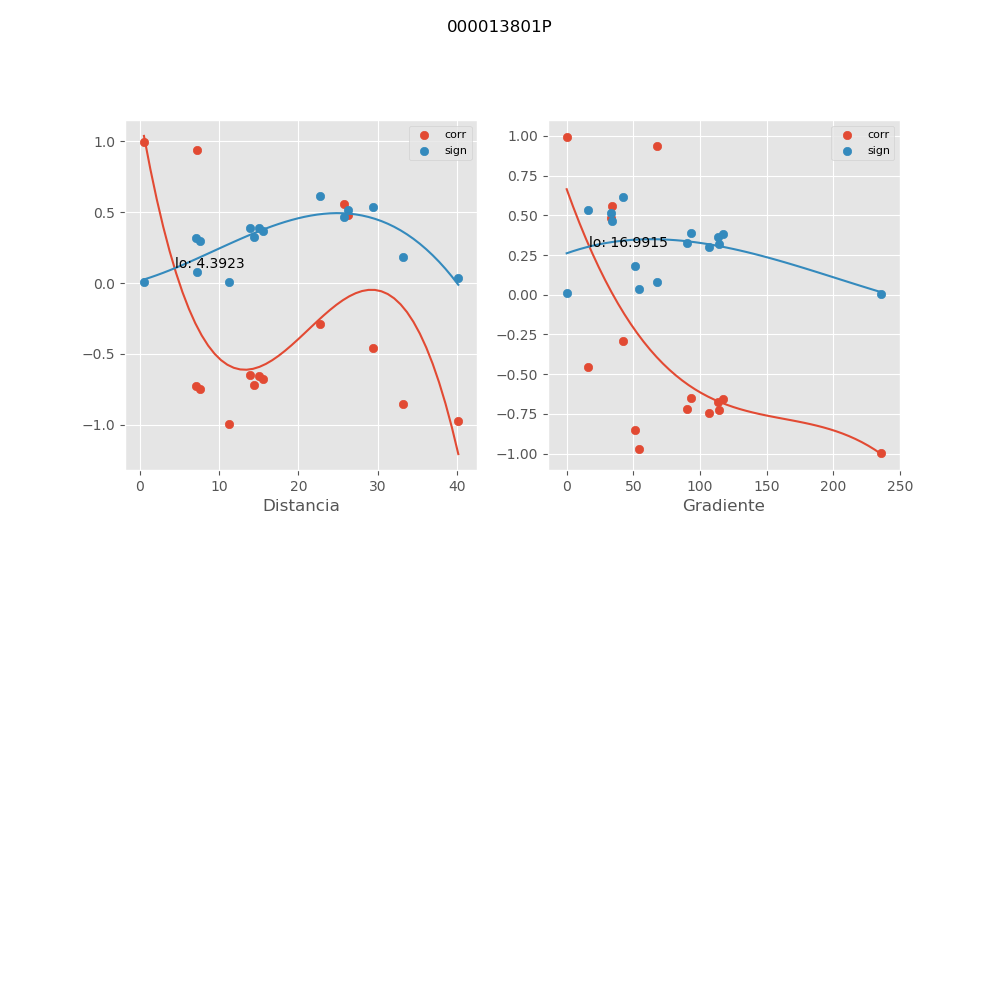

Source data for this figure (header and first rows):
, mx_co, mx_di, mx_gr, mx_si
0, 0.557, 25.78, 34.07, 0.4652
1, -0.9711, 40.18, 54.18, 0.03836
2, 0.4831, 26.25, 33.46, 0.5171
3, -0.8539, 33.25, 50.89, 0.1827
4, -0.9948, 11.21, 235.7, 0.006945
5, -0.7195, 14.4, 90.2, 0.3253
6, 0.992, 0.5189, 0.0, 0.01075
7, -0.7471, 7.605, 107, 0.298
8, -0.6541, 15.08, 117, 0.3859
9, -0.6514, 13.93, 93.2, 0.3882
10, 0.9392, 7.151, 67.78, 0.07954
11, -0.4571, 29.37, 15.87, 0.5335
12, -0.7246, 7.103, 114.6, 0.3204
13, -0.6775, 15.58, 113.3, 0.3649
14, -0.2924, 22.68, 41.93, 0.6168
